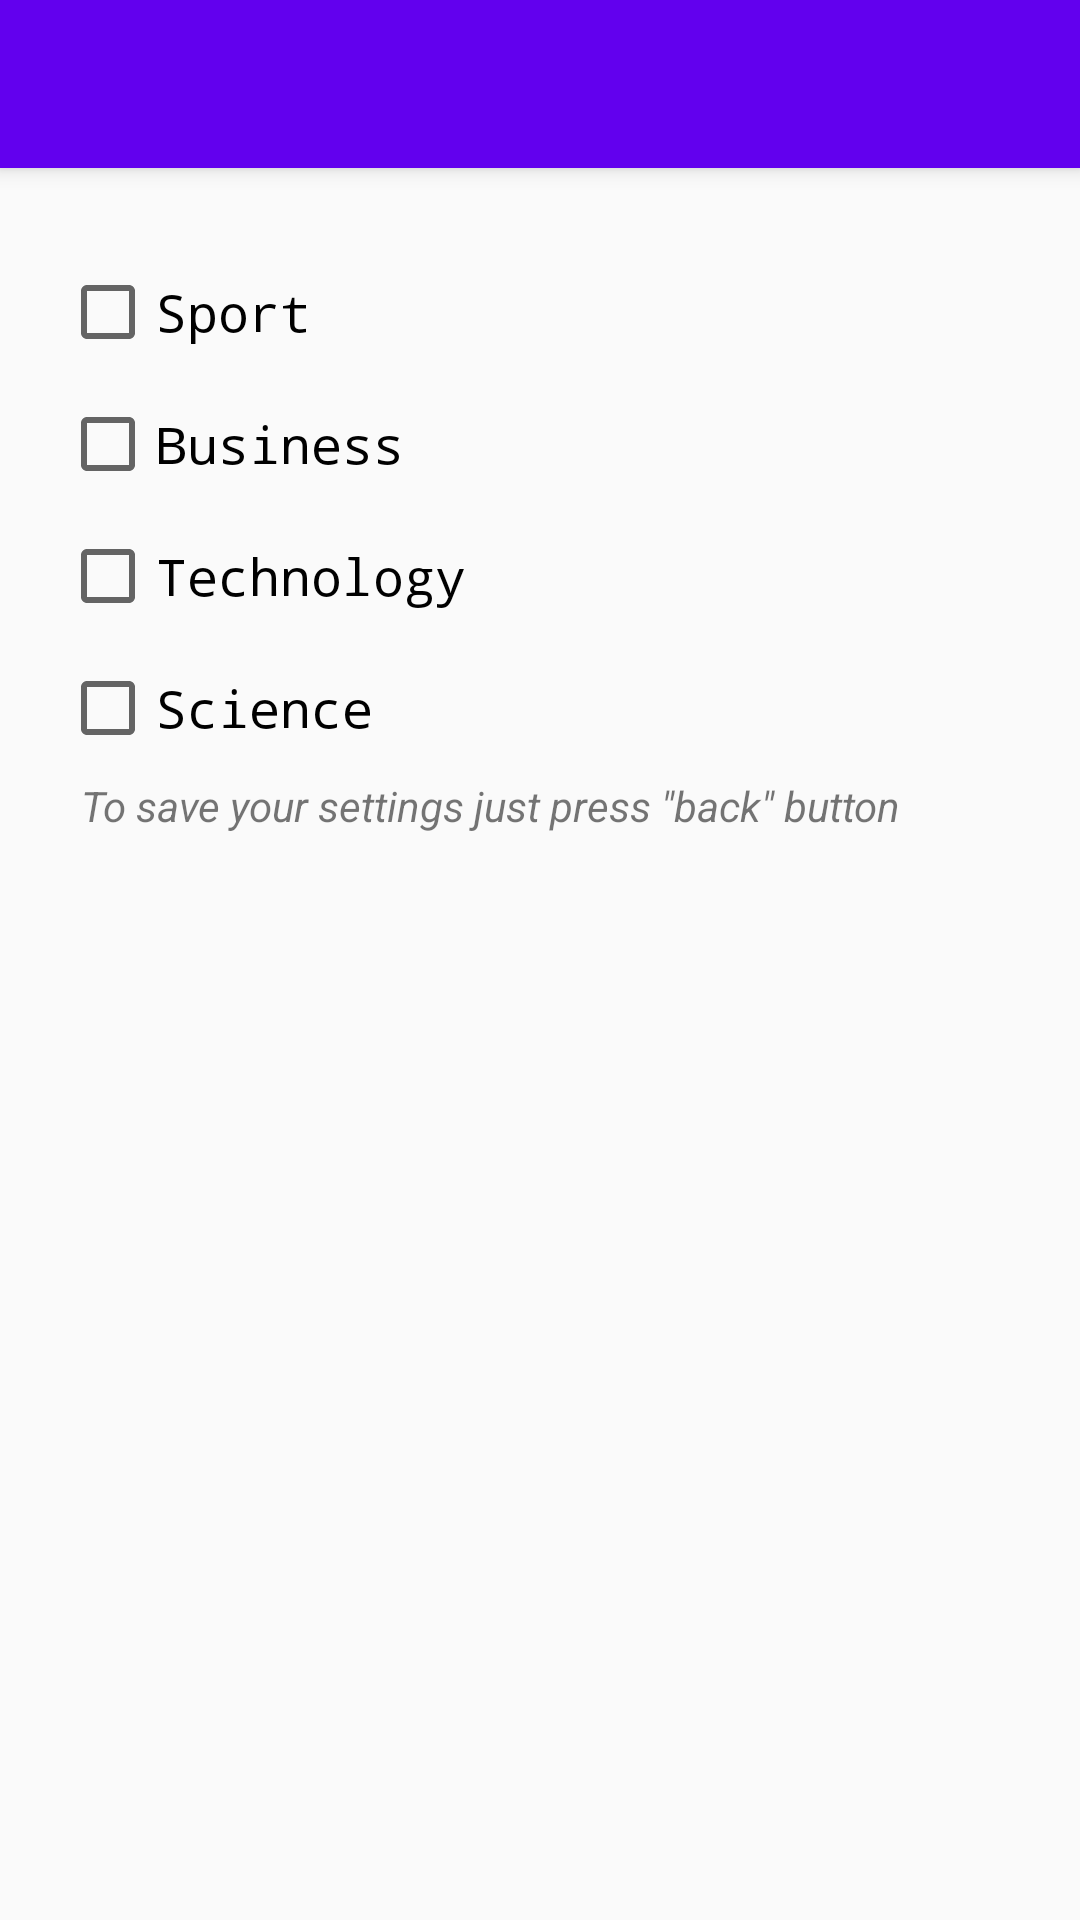

Layout XML and referenced resources for this Android screen:
<!-- AndroidManifest.xml: application theme AppTheme -->
<!-- res/layout/settings_categories.xml -->
<?xml version="1.0" encoding="utf-8"?>
<RelativeLayout xmlns:android="http://schemas.android.com/apk/res/android"
    android:layout_width="match_parent"
    android:layout_height="match_parent"
    android:orientation="vertical">

    <include
        android:id="@+id/toolBar"
        layout="@layout/toolbar_layout" />
    <ScrollView
        android:layout_width="fill_parent"
        android:layout_height="fill_parent"
        android:padding="20dp"
        android:fillViewport="true"
        android:layout_below="@+id/toolBar">

        <LinearLayout
            android:layout_width="match_parent"
            android:layout_height="wrap_content"
            android:orientation="vertical">


        <CheckBox
            android:id="@+id/checkBox_sport"
            android:layout_width="wrap_content"
            android:layout_height="wrap_content"
            android:layout_marginTop="12dp"
            android:textSize="17dp"
            android:text="@string/chBox_sport"
            android:typeface="monospace" />

        <CheckBox
            android:id="@+id/checkBox_business"
            android:layout_width="wrap_content"
            android:layout_height="wrap_content"
            android:layout_marginTop="12dp"
            android:textSize="17dp"
            android:text="@string/chBox_business"
            android:typeface="monospace" />

        <CheckBox
            android:id="@+id/checkBox_tech"
            android:layout_width="wrap_content"
            android:layout_height="wrap_content"
            android:layout_marginTop="12dp"
            android:textSize="17dp"
            android:text="@string/chBox_tech"
            android:typeface="monospace" />

        <CheckBox
            android:id="@+id/checkBox_science"
            android:layout_width="wrap_content"
            android:layout_height="wrap_content"
            android:layout_marginTop="12dp"
            android:textSize="17dp"
            android:text="@string/chBox_science"
            android:typeface="monospace" />
            <TextView
                android:id="@+id/tV_back_font_inst"
                android:layout_width="wrap_content"
                android:layout_height="wrap_content"
                android:textStyle="italic"
                android:padding="7dp"
                android:text="@string/font_size_back_instruction" />

        </LinearLayout>
    </ScrollView>
</RelativeLayout>
<!-- res/layout/toolbar_layout.xml (included above) -->
<?xml version="1.0" encoding="utf-8"?>
<androidx.appcompat.widget.Toolbar xmlns:android="http://schemas.android.com/apk/res/android"
    xmlns:app="http://schemas.android.com/apk/res-auto"
    android:layout_width="match_parent"
    android:layout_height="wrap_content"
    android:background="@color/colorPrimary"
    android:elevation="4dp"
    android:theme="@style/ThemeOverlay.AppCompat.Dark.ActionBar"
    app:popupTheme="@style/ThemeOverlay.AppCompat.Light">

    <LinearLayout
        android:layout_width="match_parent"
        android:layout_height="wrap_content"
        android:orientation="horizontal"
        android:layout_gravity="center">

    <TextView
        style="@style/TextAppearance.Widget.AppCompat.Toolbar.Title"
        android:id="@+id/tV_title_name"
        android:background="?attr/selectableItemBackground"
        android:layout_marginStart="10dp"
        android:layout_width="wrap_content"
        android:layout_height="wrap_content" />

    </LinearLayout>
</androidx.appcompat.widget.Toolbar>
<!-- resources referenced by this layout -->
<resources>
  <color name="colorPrimary">#6200EE</color>
  <string name="chBox_business">Business</string>
  <string name="chBox_science">Science</string>
  <string name="chBox_sport">Sport</string>
  <string name="chBox_tech">Technology</string>
  <string name="font_size_back_instruction">To save your settings just press \"back\" button</string>
  <style name="AppTheme" parent="Theme.AppCompat.Light.NoActionBar">      
          
          <item name="colorPrimary">@color/colorPrimary</item>
          <item name="colorPrimaryDark">@color/colorPrimaryDark</item>
          <item name="colorAccent">@color/colorAccent</item>
      </style>
  <color name="colorPrimaryDark">#3700B3</color>
  <color name="colorAccent">#03DAC5</color>
</resources>
